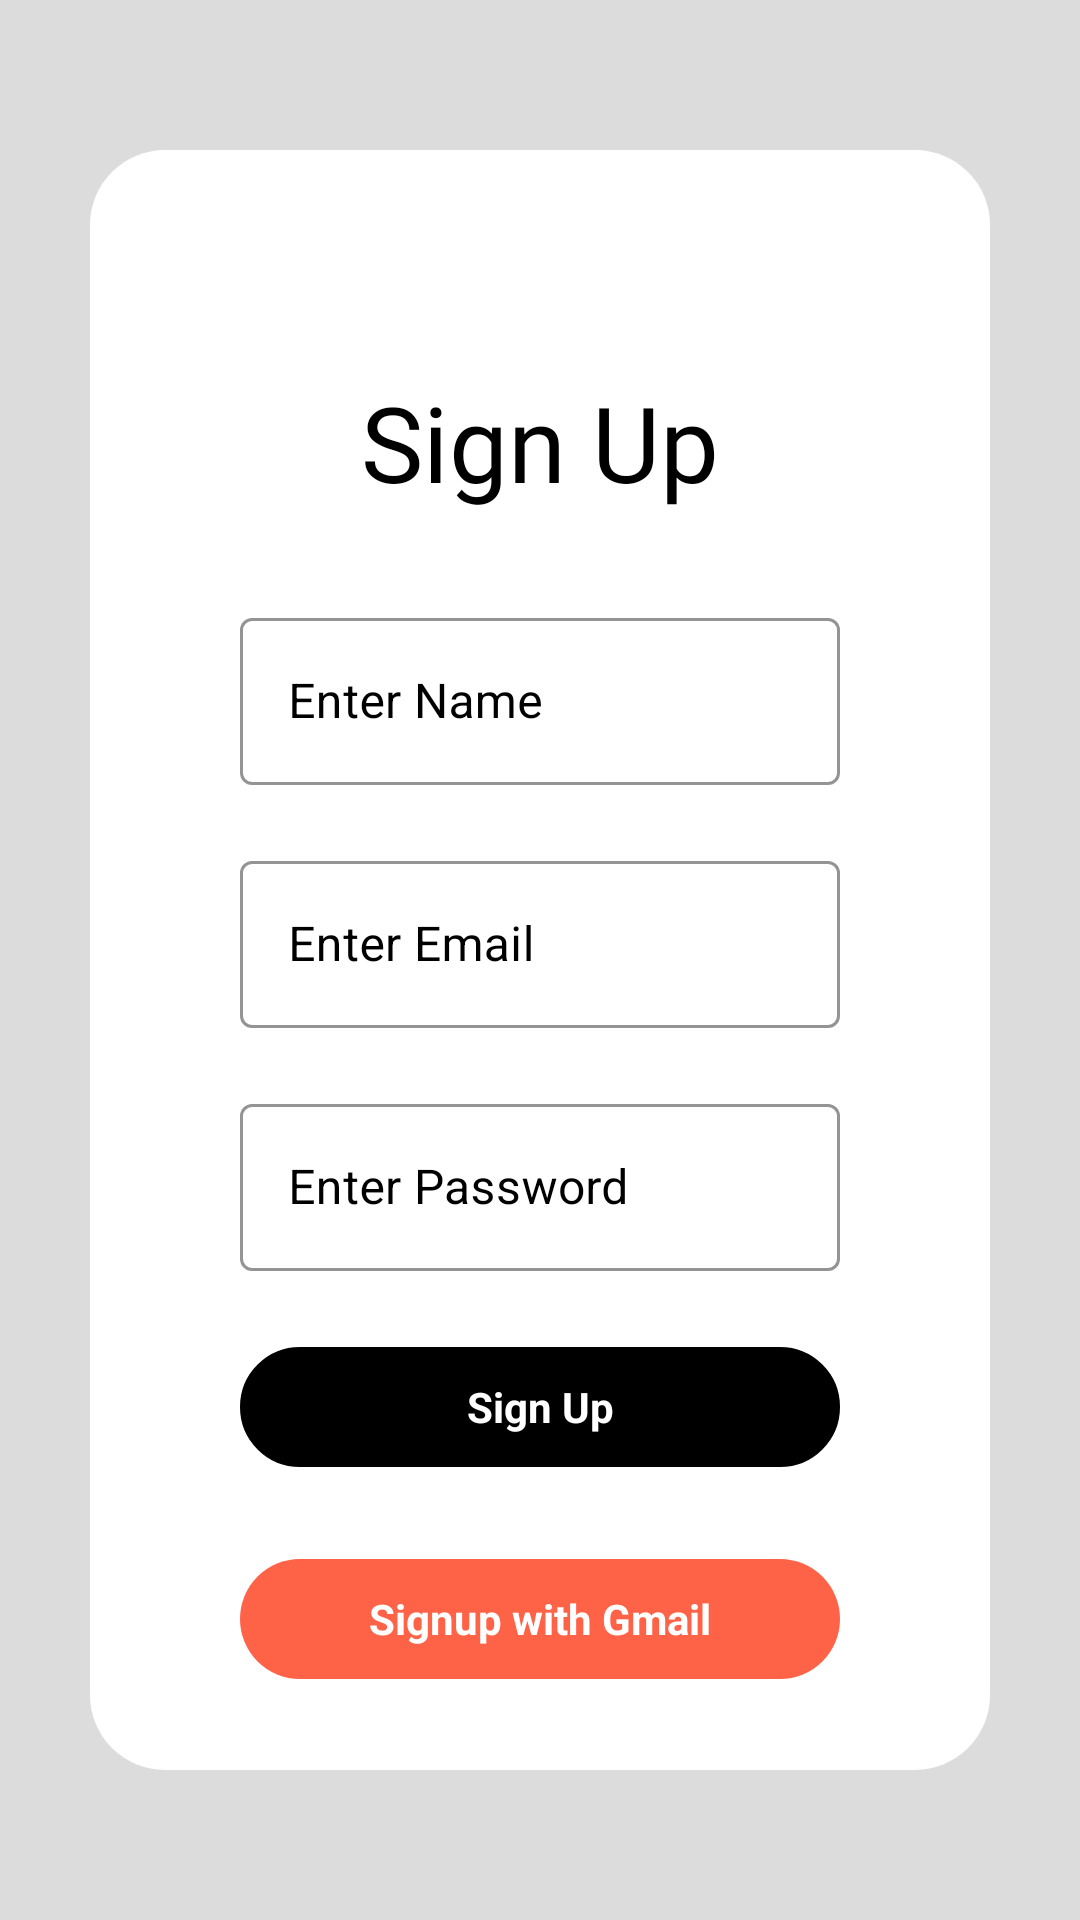

The Android layout XML behind this screen, and the referenced resources:
<!-- AndroidManifest.xml: application theme SplashScreen -->
<!-- res/layout/activity_signup.xml -->
<?xml version="1.0" encoding="utf-8"?>
<androidx.constraintlayout.widget.ConstraintLayout
    xmlns:android="http://schemas.android.com/apk/res/android"
    xmlns:app="http://schemas.android.com/apk/res-auto"
    xmlns:tools="http://schemas.android.com/tools"
    android:layout_width="match_parent"
    android:layout_height="match_parent"
    android:background="#DCDCDC"
    tools:context=".SignupActivity">

    <androidx.constraintlayout.widget.ConstraintLayout
        android:layout_width="match_parent"
        android:layout_height="match_parent"
        android:background="@drawable/form_shape"
        android:layout_marginLeft="30dp"
        android:layout_marginRight="30dp"
        android:layout_marginTop="50dp"
        android:layout_marginBottom="50dp"
        app:layout_constraintBottom_toBottomOf="parent"
        app:layout_constraintLeft_toLeftOf="parent"
        app:layout_constraintRight_toRightOf="parent"
        app:layout_constraintTop_toTopOf="parent"
        >

        <ImageView
            android:id="@+id/imgBackSignup"
            android:layout_width="40dp"
            android:layout_height="40dp"
            android:src="@drawable/back_icon"
            app:layout_constraintLeft_toLeftOf="parent"
            app:layout_constraintRight_toLeftOf="@id/textSignup"
            app:layout_constraintTop_toTopOf="parent"
            android:layout_marginTop="25dp"
            />

        <TextView
            android:id="@+id/textSignup"
            android:layout_width="wrap_content"
            android:layout_height="wrap_content"
            android:fontFamily="@font/myfont"
            android:text="Sign Up"
            android:textColor="@color/black"
            android:textSize="35sp"
            app:layout_constraintLeft_toLeftOf="parent"
            app:layout_constraintRight_toRightOf="parent"
            app:layout_constraintTop_toTopOf="parent"
            app:layout_constraintVertical_bias="0.15"
            app:layout_constraintBottom_toBottomOf="parent"/>

        <com.google.android.material.textfield.TextInputLayout
            style="@style/Widget.MaterialComponents.TextInputLayout.OutlinedBox"
            android:id="@+id/editTextNameSignUp"
            android:layout_width="wrap_content"
            android:layout_height="wrap_content"
            android:layout_marginTop="30dp"
            android:hint="Enter Name"
            android:textColorHint="@color/black"
            app:endIconMode="none"
            app:hintTextColor="@color/black"
            app:boxStrokeColor="@color/black"
            app:layout_constraintLeft_toLeftOf="parent"
            app:layout_constraintRight_toRightOf="parent"
            app:layout_constraintTop_toBottomOf="@id/textSignup">

            <com.google.android.material.textfield.TextInputEditText
                android:id="@+id/editTextNameSignUpChild"
                android:layout_width="200dp"
                android:layout_height="wrap_content"
                android:textColor="@color/black"
                android:textCursorDrawable="@drawable/cursor_color"
                app:layout_constraintLeft_toLeftOf="parent"
                app:layout_constraintRight_toRightOf="parent"
                app:layout_constraintTop_toBottomOf="@id/textLogin"
                />
        </com.google.android.material.textfield.TextInputLayout>

        <com.google.android.material.textfield.TextInputLayout
            style="@style/Widget.MaterialComponents.TextInputLayout.OutlinedBox"
            android:id="@+id/editTextEmailSignup"
            android:layout_width="wrap_content"
            android:layout_height="wrap_content"
            android:layout_marginTop="20dp"
            android:hint="Enter Email"
            app:hintTextColor="@color/black"
            android:textColorHint="@color/black"
            app:endIconMode="none"
            app:boxStrokeColor="@color/black"
            app:layout_constraintLeft_toLeftOf="parent"
            app:layout_constraintRight_toRightOf="parent"
            app:layout_constraintTop_toBottomOf="@id/editTextNameSignUp">

            <com.google.android.material.textfield.TextInputEditText
                android:id="@+id/editTextEmailSignupChild"
                android:layout_width="200dp"
                android:layout_height="wrap_content"
                android:textColor="@color/black"
                android:textCursorDrawable="@drawable/cursor_color"
                app:layout_constraintLeft_toLeftOf="parent"
                app:layout_constraintRight_toRightOf="parent"
                app:layout_constraintTop_toBottomOf="@id/textLogin"
                />
        </com.google.android.material.textfield.TextInputLayout>

        <com.google.android.material.textfield.TextInputLayout
            style="@style/Widget.MaterialComponents.TextInputLayout.OutlinedBox"
            android:id="@+id/editTextPasswordSignup"
            android:layout_width="wrap_content"
            android:layout_height="wrap_content"
            android:layout_marginTop="20dp"
            android:hint="Enter Password"
            app:hintTextColor="@color/black"
            android:textColorHint="@color/black"
            app:endIconMode="password_toggle"
            app:boxStrokeColor="@color/black"
            app:layout_constraintLeft_toLeftOf="parent"
            app:layout_constraintRight_toRightOf="parent"
            app:layout_constraintTop_toBottomOf="@id/editTextEmailSignup">

            <com.google.android.material.textfield.TextInputEditText
                android:id="@+id/editTextPasswordSignupChild"
                android:layout_width="200dp"
                android:layout_height="wrap_content"
                android:textColor="@color/black"
                android:textCursorDrawable="@drawable/cursor_color"
                app:layout_constraintLeft_toLeftOf="parent"
                app:layout_constraintRight_toRightOf="parent"
                app:layout_constraintTop_toBottomOf="@id/textLogin"
                />
        </com.google.android.material.textfield.TextInputLayout>

        <TextView
            android:id="@+id/buttonSignup"
            android:layout_width="200dp"
            android:text="Sign Up"
            android:textStyle="bold"
            android:gravity="center"
            android:textColor="@color/white"
            android:background="@drawable/signup_button"
            android:layout_height="40dp"
            app:layout_constraintLeft_toLeftOf="parent"
            app:layout_constraintVertical_bias="0.2"
            app:layout_constraintRight_toRightOf="parent"
            app:layout_constraintTop_toBottomOf="@id/editTextPasswordSignup"
            app:layout_constraintBottom_toBottomOf="parent"/>

        <TextView
            android:id="@+id/textOR"
            android:layout_width="wrap_content"
            android:layout_height="wrap_content"
            android:text=" --- or --- "
            app:layout_constraintLeft_toLeftOf="parent"
            app:layout_constraintRight_toRightOf="parent"
            app:layout_constraintTop_toBottomOf="@id/buttonSignup"
            app:layout_constraintVertical_bias="0.1"
            app:layout_constraintBottom_toBottomOf="parent"/>

        <TextView
            android:id="@+id/buttonGoogleSignup"
            android:layout_width="200dp"
            android:text="Signup with Gmail"
            android:textStyle="bold"
            android:gravity="center"
            android:textColor="@color/white"
            android:background="@drawable/gmail_button"
            android:layout_height="40dp"
            app:layout_constraintLeft_toLeftOf="parent"
            app:layout_constraintVertical_bias="0.1"
            app:layout_constraintRight_toRightOf="parent"
            app:layout_constraintTop_toBottomOf="@id/textOR"
            app:layout_constraintBottom_toBottomOf="parent"/>

    </androidx.constraintlayout.widget.ConstraintLayout>


</androidx.constraintlayout.widget.ConstraintLayout>
<!-- resources referenced by this layout -->
<resources>
  <!-- drawable cursor_color (drawable) -->
  <?xml version="1.0" encoding="utf-8"?>
  <shape xmlns:android="http://schemas.android.com/apk/res/android" android:shape="rectangle">
        <size android:width="2dp">
        </size>
        <solid android:color="#000000">
        </solid>
  </shape>
  <!-- drawable form_shape (drawable) -->
  <?xml version="1.0" encoding="utf-8"?>
  <shape xmlns:android="http://schemas.android.com/apk/res/android" android:shape="rectangle">
       <corners android:radius="25dp" >
       </corners>
      <solid android:color="@color/white" >
      </solid>
  </shape>
  <!-- drawable gmail_button (drawable) -->
  <?xml version="1.0" encoding="utf-8"?>
  <layer-list xmlns:android="http://schemas.android.com/apk/res/android" >
      <item>
          <shape android:shape="rectangle">
              <corners android:radius="55dp">
              </corners>
              <solid android:color="#FF6347">
              </solid>
          </shape>
      </item>
  </layer-list>
  <!-- drawable signup_button (drawable) -->
  <?xml version="1.0" encoding="utf-8"?>
  <layer-list xmlns:android="http://schemas.android.com/apk/res/android" >
      <item>
          <shape android:shape="rectangle">
              <corners android:radius="55dp">
              </corners>
              <stroke android:color="@color/black" android:width="2dp">
              </stroke>
              <solid android:color="@color/black">
              </solid>
          </shape>
      </item>
  </layer-list>
  <style name="SplashScreen" parent="Theme.MaterialComponents.NoActionBar">
          <item name="android:windowBackground">@drawable/splash</item>
          <item name="android:statusBarColor">@color/white</item>
      </style>
  <!-- drawable splash (drawable) -->
  <?xml version="1.0" encoding="utf-8"?>
  <layer-list xmlns:android="http://schemas.android.com/apk/res/android">
      <item android:drawable="@color/white">
      </item>
      <item android:drawable="@drawable/splash_logo" android:gravity="center">
      </item>
  </layer-list>
  <!-- drawable splash_logo: png bitmap (drawable, 3813 bytes) -->
  <!-- not gathered from this repository: default colours our renderer supplied (Android Studio template values) -->
  <color name="black">#FF000000</color>
  <color name="white">#FFFFFFFF</color>
</resources>
